2-way image classification set "crops" from GitHub (muhammad-zainal-muttaqin/Anylabel); label vocabulary: ripe, unripe.

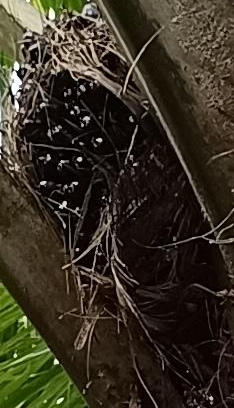
Label: unripe

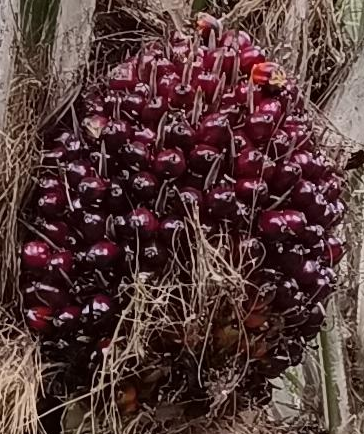
Label: ripe

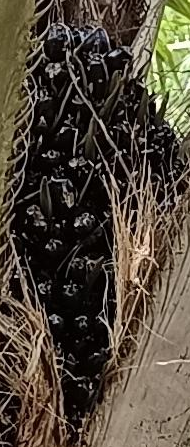
Label: unripe

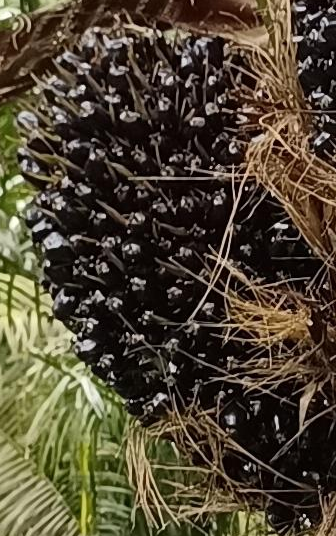
Label: unripe

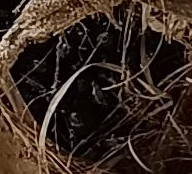
Label: unripe

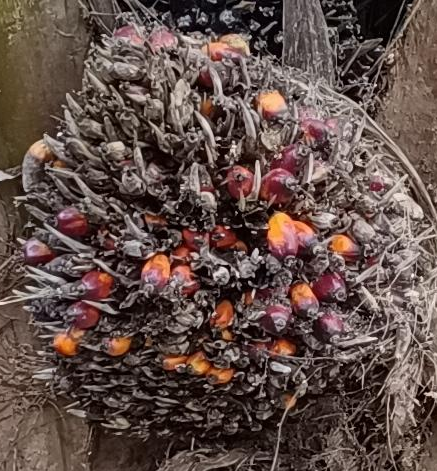
Label: ripe
